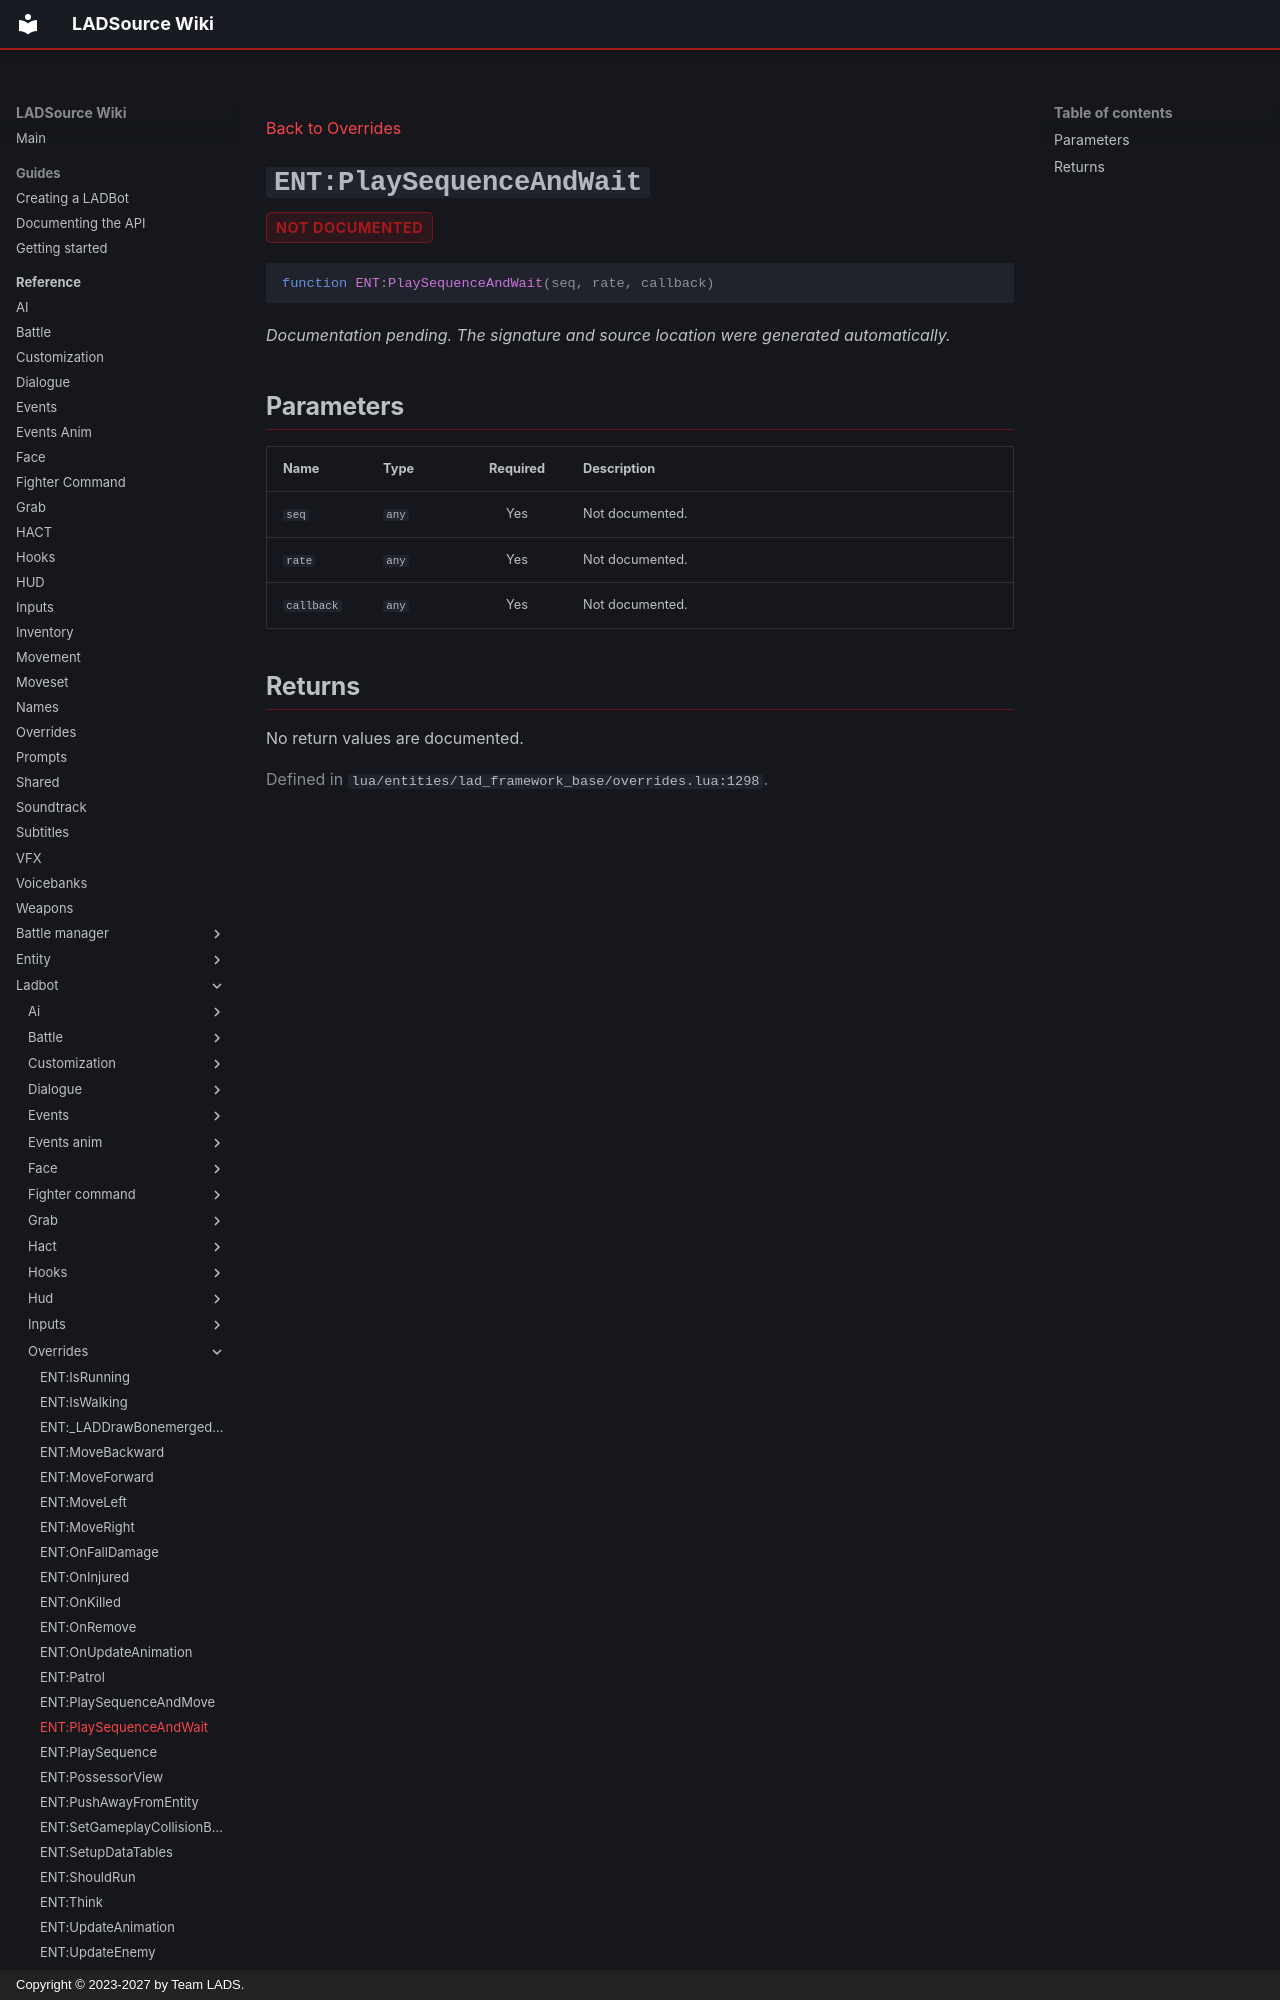

repository: Team-LAD-S/LADSource-Docs · page: reference/ladbot/overrides/play-sequence-and-wait/index.html · generator: mkdocs · copyright: Copyright © 2023-2027 by Team LADS.

---
title: "ENT:PlaySequenceAndWait"
---

[Back to Overrides](index.md)

<a id="ent-playsequenceandwait"></a>
# `ENT:PlaySequenceAndWait` { .api-method-title }

<div class="api-badges"><span class="api-badge api-badge--not-documented">not documented</span></div>

<div class="api-signature" markdown>

```lua
function ENT:PlaySequenceAndWait(seq, rate, callback)
```

</div>

*Documentation pending. The signature and source location were generated automatically.*

## Parameters

<div class="api-parameter-table" markdown>

| Name | Type | Required | Description |
| --- | --- | :---: | --- |
| `seq` | `any` | Yes | Not documented. |
| `rate` | `any` | Yes | Not documented. |
| `callback` | `any` | Yes | Not documented. |

</div>
